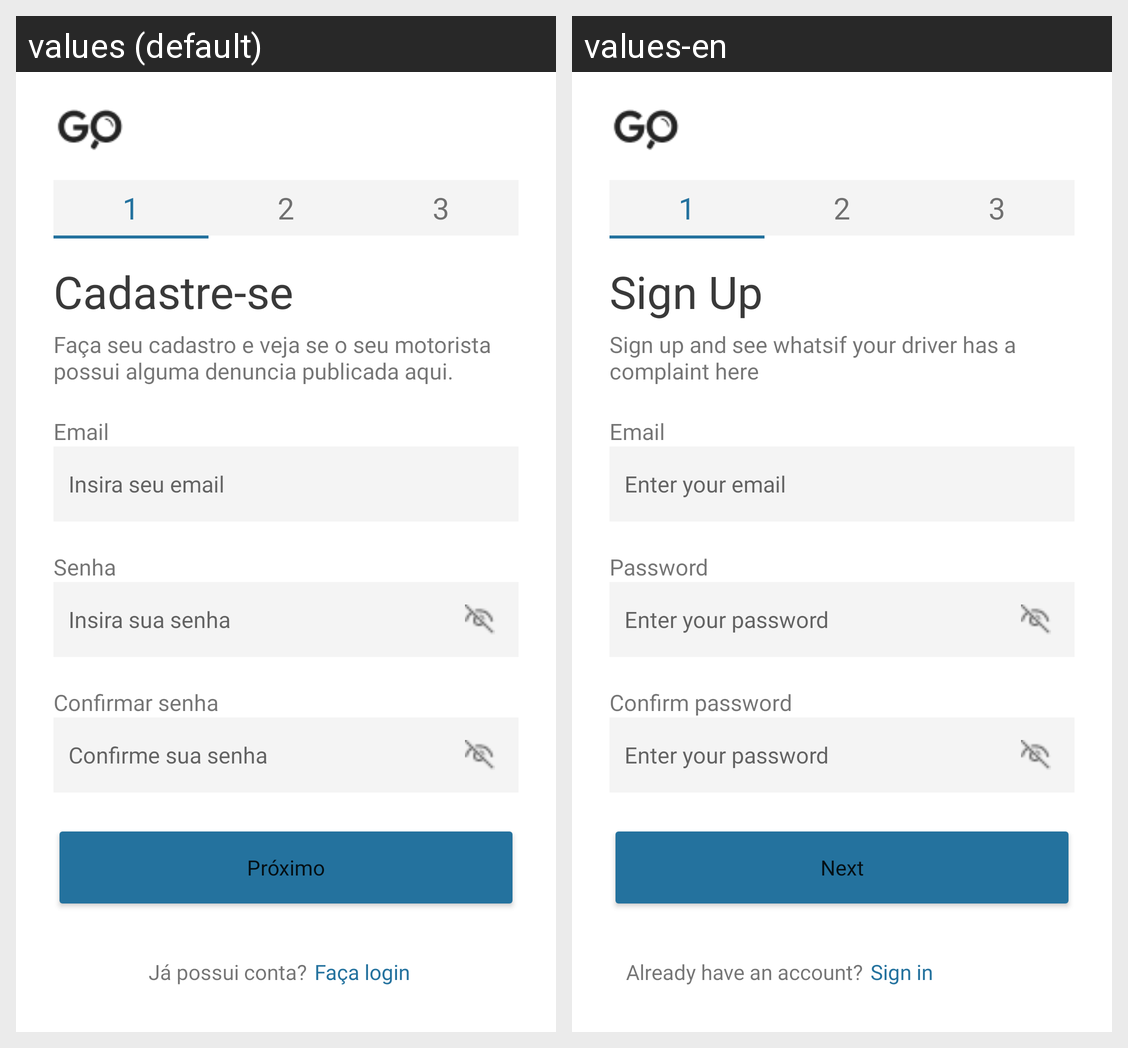

The Android screen above is rendered under two locales of the same app. Produce the string resources it draws, with the default and per-locale values.
Android screen res/layout/activity_cadastro1.xml rendered under 2 locales, left to right: values (default), values-en. Device: Nexus 5 (rendered at 1080×1920; each locale shown at half size, 540×960, under a caption strip naming it); theme Theme.Goapp.
Strings drawn on this screen, with the default value and each locale's value (text and hints the layout hard-codes, and strings that could not be matched under every locale, appear in the picture but are not listed):

ca1_titulo
  values: Cadastre-se
  values-en: Sign Up

ca1_subtitulo
  values: Faça seu cadastro e veja se o seu motorista possui alguma denuncia publicada aqui.
  values-en: Sign up and see whatsif your driver has a complaint here

ca1_email
  values: Email
  values-en: Email

ca1_email_hint
  values: Insira seu email
  values-en: Enter your email

ca1_senha
  values: Senha
  values-en: Password

ca1_senha_hint
  values: Insira sua senha
  values-en: Enter your password

ca1_confi_senha
  values: Confirmar senha
  values-en: Confirm password

ca1_confi_senha_hint
  values: Confirme sua senha
  values-en: Enter your password

btn_proximo
  values: Próximo
  values-en: Next

ca1_possui_conta
  values: Já possui conta?
  values-en: Already have an account?

ca1_faca_login
  values: Faça login
  values-en: Sign in
